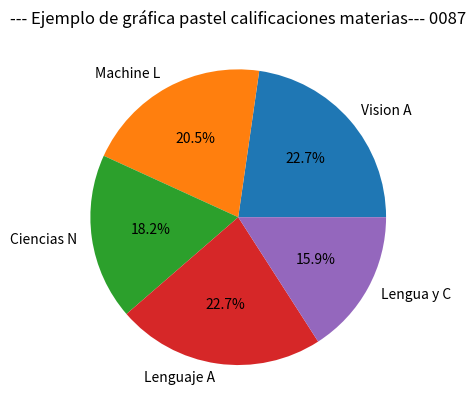

Write Python code to recreate this figure.
# Alonso Lopez Garcia NC = 0087 Fecha 03/11/2026
import matplotlib.pyplot as plt
materias = ["Vision A", "Machine L", "Ciencias N", "Lenguaje A", "Lengua y C"]
calificacion = [10, 9, 8, 10, 7]

plt.pie(calificacion, labels=materias, autopct="%1.1f%%")
plt.title("--- Ejemplo de gráfica pastel calificaciones materias--- 0087")
plt.show()
print("Alonso Lopez Garcia NC = 0087 Fecha 03/11/2026")
